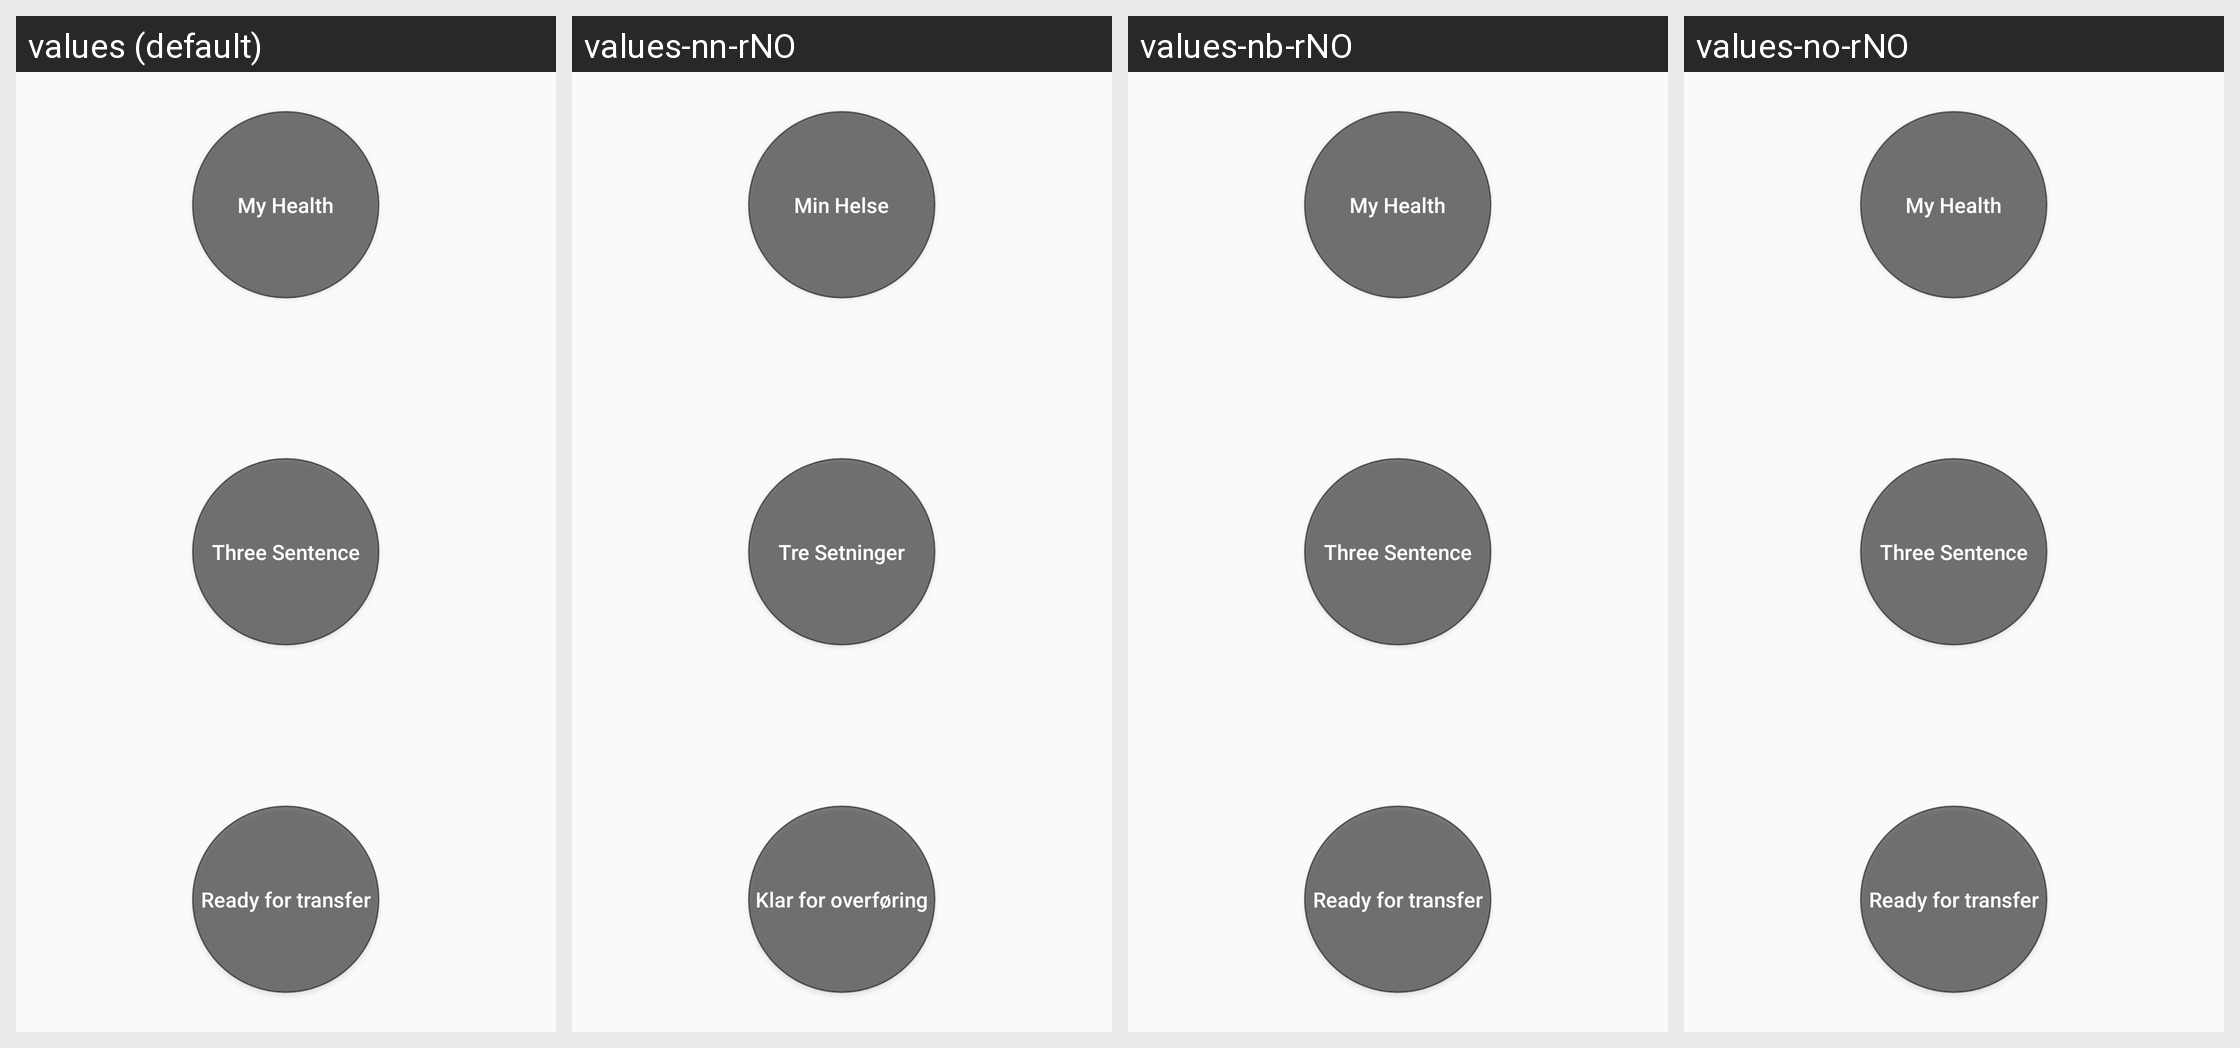

Here is an Android app screen in its default locale and in the app's own translations. Write out the translated-string differences for the strings that appear on this screen.
Android screen res/layout/fragment_koolo_checklist_options.xml rendered under 4 locales, left to right: values (default), values-nn-rNO, values-nb-rNO, values-no-rNO. Device: Nexus 5 (rendered at 1080×1920; each locale shown at half size, 540×960, under a caption strip naming it); theme AppTheme.
Strings drawn on this screen, with the default value and each locale's value (text and hints the layout hard-codes, and strings that could not be matched under every locale, appear in the picture but are not listed):

my_health
  values: My Health
  values-nn-rNO: Min Helse
  values-nb-rNO: My Health  [not translated; the default value is used]
  values-no-rNO: My Health  [not translated; the default value is used]

three_sentence
  values: Three Sentence
  values-nn-rNO: Tre Setninger
  values-nb-rNO: Three Sentence  [not translated; the default value is used]
  values-no-rNO: Three Sentence  [not translated; the default value is used]

ready_to_transfer
  values: Ready for transfer
  values-nn-rNO: Klar for overføring
  values-nb-rNO: Ready for transfer  [not translated; the default value is used]
  values-no-rNO: Ready for transfer  [not translated; the default value is used]
